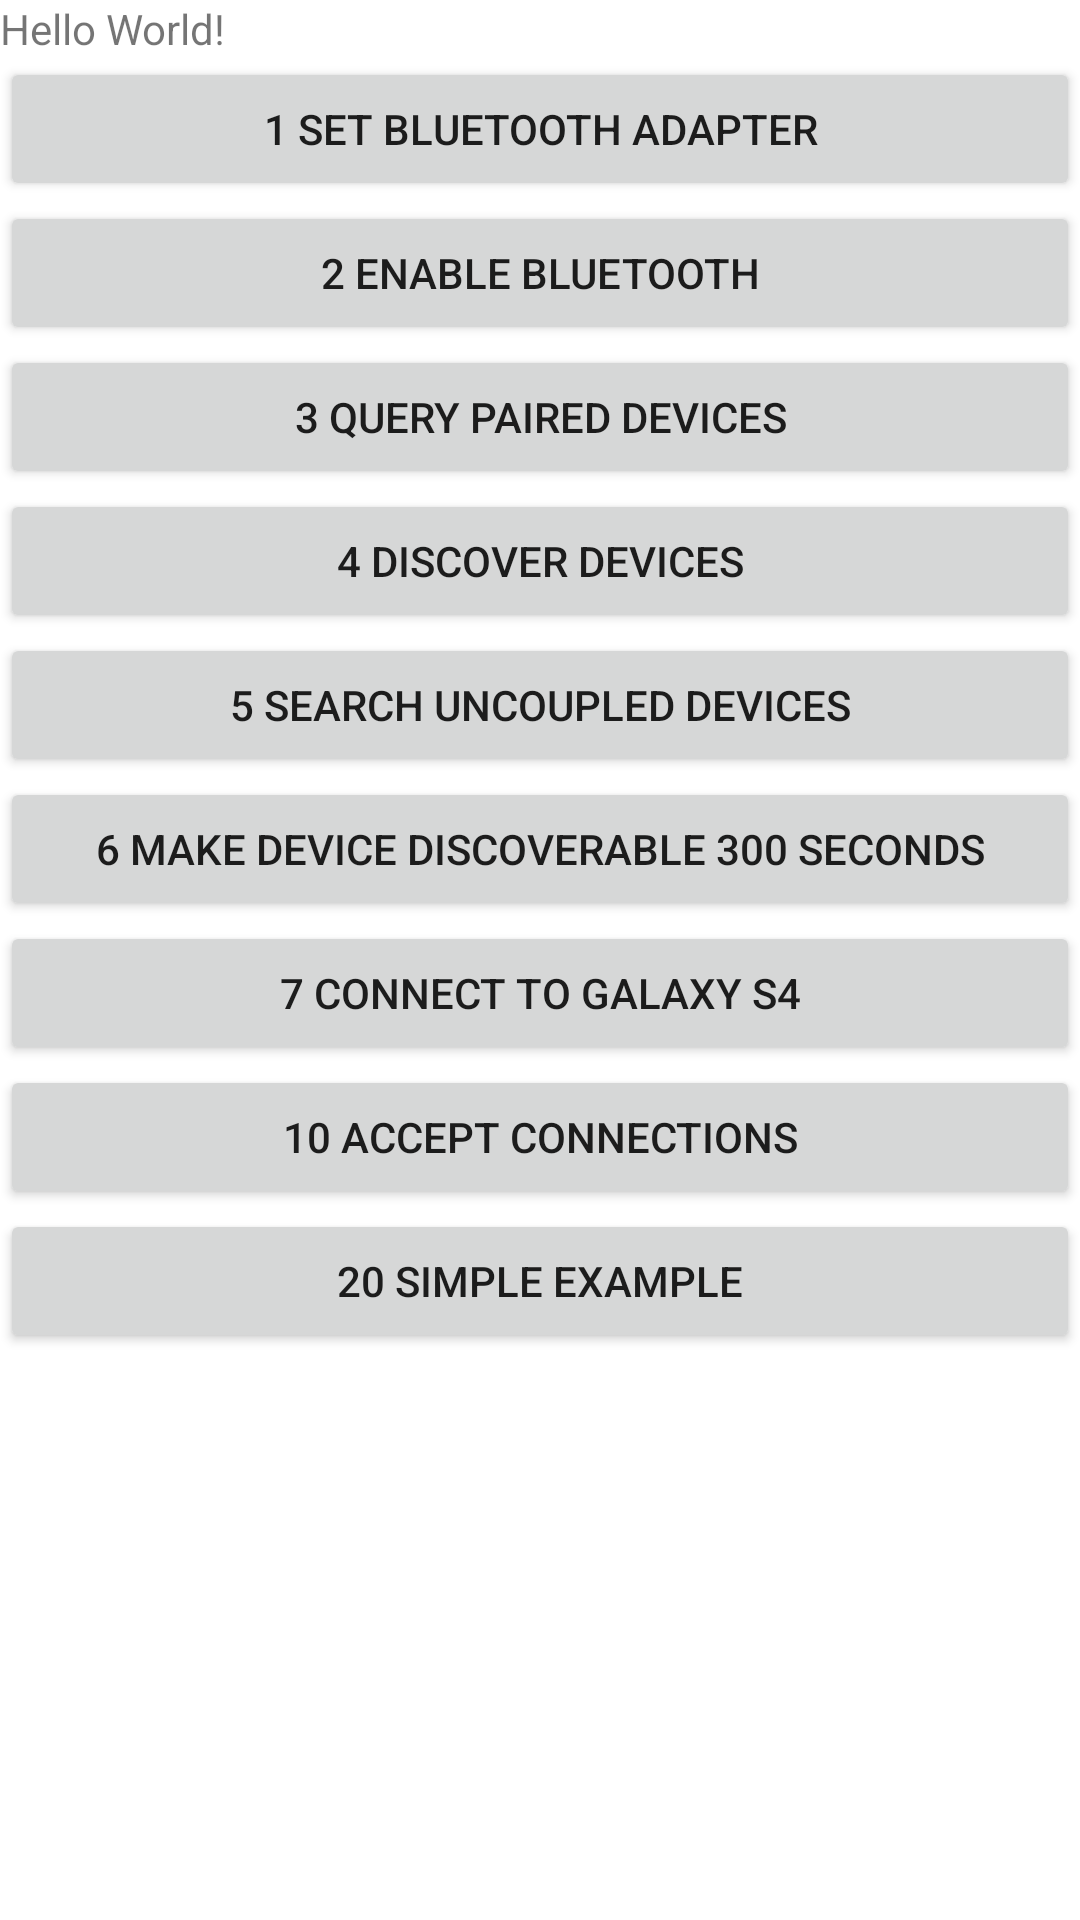

Reconstruct the res/layout file that produces this screen, plus the resources it refers to.
<!-- AndroidManifest.xml: application theme Theme.Bluetooth02 -->
<!-- res/layout/activity_main.xml -->
<?xml version="1.0" encoding="utf-8"?>
<LinearLayout xmlns:android="http://schemas.android.com/apk/res/android"
    xmlns:app="http://schemas.android.com/apk/res-auto"
    xmlns:tools="http://schemas.android.com/tools"
    android:layout_width="match_parent"
    android:layout_height="match_parent"
    android:orientation="vertical"
    tools:context=".MainActivity">

    <TextView
        android:id="@+id/tv"
        android:layout_width="wrap_content"
        android:layout_height="wrap_content"
        android:text="Hello World!" />

    <Button
        android:id="@+id/btn01SetBluetoothAdapter"
        android:layout_width="match_parent"
        android:layout_height="wrap_content"
        android:text="1 Set Bluetooth Adapter" />

    <Button
        android:id="@+id/btn02EnableBluetooth"
        android:layout_width="match_parent"
        android:layout_height="wrap_content"
        android:text="2 Enable Bluetooth" />

    <Button
        android:id="@+id/btn03QueryPairedDevices"
        android:layout_width="match_parent"
        android:layout_height="wrap_content"
        android:text="3 Query Paired Devices" />

    <Button
        android:id="@+id/btn04DiscoverDevices"
        android:layout_width="match_parent"
        android:layout_height="wrap_content"
        android:text="4 Discover Devices" />

    <Button
        android:id="@+id/btn05SearchUncoupledDevices"
        android:layout_width="match_parent"
        android:layout_height="wrap_content"
        android:text="5 Search Uncoupled Devices" />

    <Button
        android:id="@+id/btn06MakeDeviceDiscoverable300Sec"
        android:layout_width="match_parent"
        android:layout_height="wrap_content"
        android:text="6 Make device discoverable 300 seconds" />

    <Button
        android:id="@+id/btn07ConnectToGalaxyS4"
        android:layout_width="match_parent"
        android:layout_height="wrap_content"
        android:text="7 Connect To Galaxy S4" />

    <Button
        android:id="@+id/btn10AcceptConnections"
        android:layout_width="match_parent"
        android:layout_height="wrap_content"
        android:text="10 Accept Connections" />

    <Button
        android:id="@+id/btn20SimpleExample"
        android:layout_width="match_parent"
        android:layout_height="wrap_content"
        android:text="20 simple example" />
</LinearLayout>
<!-- resources referenced by this layout -->
<resources>
  <style name="Theme.Bluetooth02" parent="Theme.MaterialComponents.DayNight.DarkActionBar">
          
          <item name="colorPrimary">@color/purple_500</item>
          <item name="colorPrimaryVariant">@color/purple_700</item>
          <item name="colorOnPrimary">@color/white</item>
          
          <item name="colorSecondary">@color/teal_200</item>
          <item name="colorSecondaryVariant">@color/teal_700</item>
          <item name="colorOnSecondary">@color/black</item>
          
          <item name="android:statusBarColor" tools:targetApi="l">?attr/colorPrimaryVariant</item>
          
      </style>
  <!-- not gathered from this repository: default colours our renderer supplied (Android Studio template values) -->
  <color name="purple_500">#FF6200EE</color>
  <color name="purple_700">#FF3700B3</color>
  <color name="teal_200">#FF03DAC5</color>
  <color name="teal_700">#FF018786</color>
  <color name="black">#FF000000</color>
  <color name="white">#FFFFFFFF</color>
</resources>
